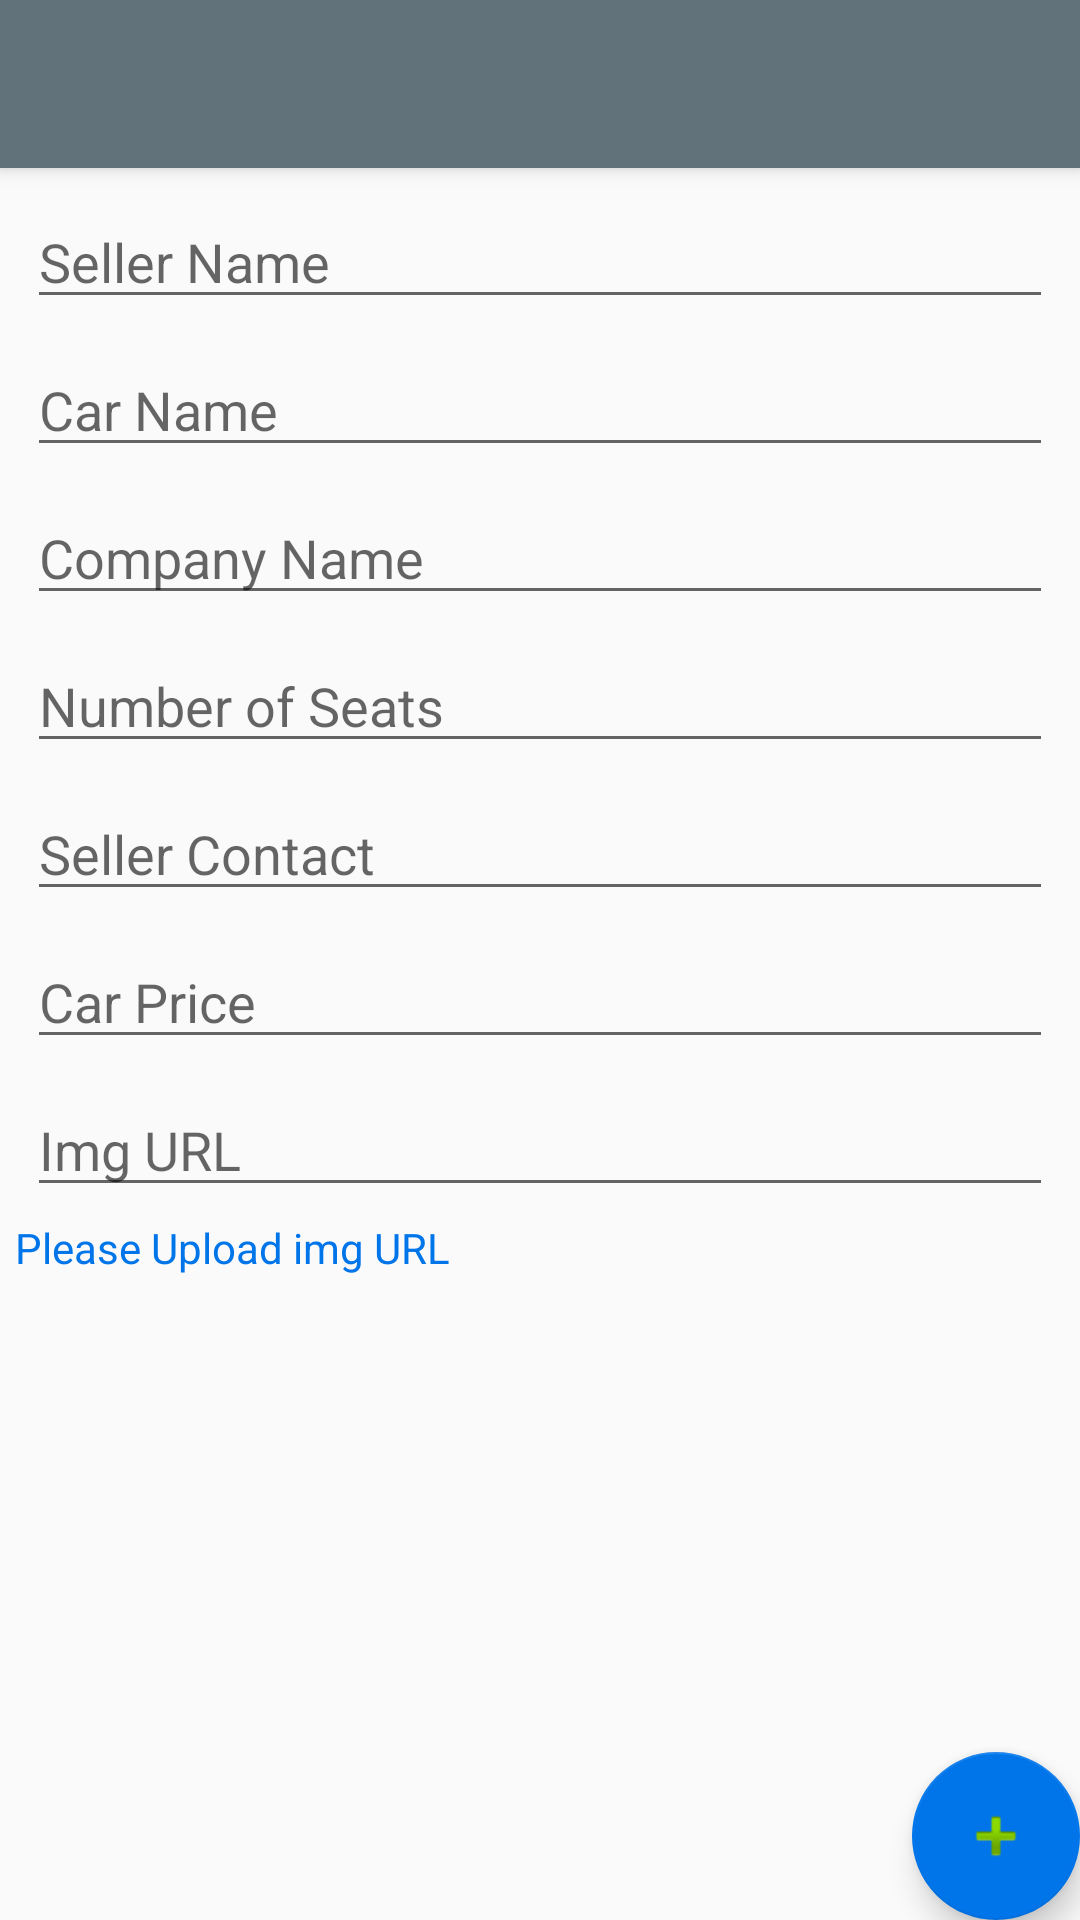

Produce the Android XML layout that renders to this screen, including the resource entries it uses.
<!-- AndroidManifest.xml: application theme AppTheme -->
<!-- res/layout/activity_create_ads.xml -->
<?xml version="1.0" encoding="utf-8"?>
<androidx.coordinatorlayout.widget.CoordinatorLayout xmlns:android="http://schemas.android.com/apk/res/android"
    xmlns:app="http://schemas.android.com/apk/res-auto"
    xmlns:tools="http://schemas.android.com/tools"
    android:layout_width="match_parent"
    android:layout_height="match_parent"
    tools:context=".CreateAds">

    <com.google.android.material.appbar.AppBarLayout
        android:layout_width="match_parent"
        android:layout_height="wrap_content"
        android:theme="@style/AppTheme.AppBarOverlay">

        <androidx.appcompat.widget.Toolbar
            android:id="@+id/toolbar"
            android:layout_width="match_parent"
            android:layout_height="?attr/actionBarSize"
            android:background="?attr/colorPrimary"
            app:popupTheme="@style/AppTheme.PopupOverlay" />

    </com.google.android.material.appbar.AppBarLayout>

    <include layout="@layout/content_create_ads" />

    <com.google.android.material.floatingactionbutton.FloatingActionButton
        android:id="@+id/fab"
        android:layout_width="wrap_content"
        android:layout_height="wrap_content"
        android:layout_gravity="bottom|end"
        android:layout_margin="@dimen/fab_margin"
        app:srcCompat="@android:drawable/ic_input_add" />

</androidx.coordinatorlayout.widget.CoordinatorLayout>
<!-- res/layout/content_create_ads.xml (included above) -->
<?xml version="1.0" encoding="utf-8"?>
<LinearLayout xmlns:android="http://schemas.android.com/apk/res/android"
    xmlns:app="http://schemas.android.com/apk/res-auto"
    xmlns:tools="http://schemas.android.com/tools"
    android:layout_width="match_parent"
    android:layout_height="match_parent"
    app:layout_behavior="@string/appbar_scrolling_view_behavior"
    tools:context=".CreateAds"
    android:orientation="vertical"
    android:padding="5dp"
    tools:showIn="@layout/activity_create_ads">

    <EditText
        android:id="@+id/textView8"
        android:layout_width="match_parent"
        android:layout_height="wrap_content"
        android:layout_margin="4dp"
        android:maxLines="1"
        android:hint="Seller Name"/>

    <EditText
        android:id="@+id/textView9"
        android:layout_width="match_parent"
        android:layout_height="wrap_content"
        android:layout_margin="4dp"
        android:maxLines="1"
        android:hint="Car Name"/>

    <EditText
        android:id="@+id/textView10"
        android:layout_width="match_parent"
        android:layout_height="wrap_content"
        android:layout_margin="4dp"
        android:maxLines="1"
        android:hint="Company Name" />

    <EditText
        android:id="@+id/textView11"
        android:layout_width="match_parent"
        android:layout_height="wrap_content"
        android:layout_margin="4dp"
        android:maxLines="1"
        android:hint="Number of Seats" />

    <EditText
        android:id="@+id/textView12"
        android:layout_width="match_parent"
        android:layout_height="wrap_content"
        android:maxLength="10"
        android:layout_margin="4dp"
        android:maxLines="1"
        android:hint="Seller Contact" />

    <EditText
        android:id="@+id/textView13"
        android:layout_width="match_parent"
        android:layout_height="wrap_content"
        android:layout_margin="4dp"
        android:maxLines="1"
        android:hint="Car Price" />

    <EditText
        android:id="@+id/textView14"
        android:layout_width="match_parent"
        android:layout_height="wrap_content"
        android:layout_margin="4dp"
        android:maxLines="1"
        android:hint="Img URL" />

    <TextView
        android:id="@+id/textView15"
        android:textColor="@color/colorAccent"
        android:layout_width="match_parent"
        android:layout_height="wrap_content"
        android:text="Please Upload img URL" />
</LinearLayout>
<!-- resources referenced by this layout -->
<resources>
  <color name="colorAccent">#0075ea</color>
  <style name="AppTheme.AppBarOverlay" parent="ThemeOverlay.AppCompat.Dark.ActionBar" />
  <style name="AppTheme.PopupOverlay" parent="ThemeOverlay.AppCompat.Light" />
  <style name="AppTheme" parent="Theme.AppCompat.Light.DarkActionBar">
          
          <item name="colorPrimary">@color/colorPrimary</item>
          <item name="colorPrimaryDark">@color/colorPrimaryDark</item>
          <item name="colorAccent">@color/colorAccent</item>
      </style>
  <color name="colorPrimary">#62727b</color>
  <color name="colorPrimaryDark">#37474f</color>
</resources>
